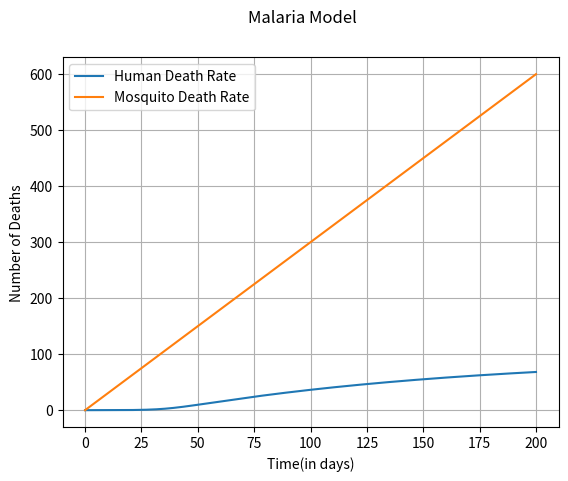

Write the Python code that produced this figure.
import numpy as np;
import matplotlib.pyplot as plt;

t0=0;
tf=200;
dt=0.01
t=np.arange(t0,tf,dt);
n=len(t)

Sh=np.zeros([n])
Ih=np.zeros([n])
Ah=np.zeros([n])
Dh=np.zeros([n])

Sv=np.zeros([n])
Iv=np.zeros([n])
Dv=np.zeros([n])

Nh=300
Mh=300
Sh[0]=Nh
Ih[0]=1
Ah[0]=0

Sv[0]=Mh
Iv[0]=0

birth=0.01
death=0.01
alpha=0.005
gamma=0.3
delta=0.01
a=0.3
b1=0.3

for i in range(1,n):

	Sh[i]=Sh[i-1] + dt*(-(a*Iv[i-1]*Sh[i-1])/Nh + gamma*Ih[i-1] )
	Ih[i]=Ih[i-1] + dt*((a*Iv[i-1]*Sh[i-1])/Nh - (alpha+gamma+delta)*Ih[i-1])
	Ah[i]=Ah[i-1] + dt*(delta*Ih[i-1])
	Sv[i]=Sv[i-1] + dt*(birth*Mh - (a*Sv[i-1]*Ih[i-1])/Nh - death*Sv[i-1])
	Iv[i]=Iv[i-1] + dt*((a*Sv[i-1]*Ih[i-1])/Nh - death*Iv[i-1] )
	Dh[i]=Dh[i-1] + dt*(alpha*Ih[i-1])
	Dv[i]=Dv[i-1] + dt*(death*Sv[i-1]+death*Iv[i-1])

#plt.plot(t,Sh,'-',label = "Susceptible People")
#plt.plot(t,Ih,'-',label = "Infected People")
#plt.plot(t,Ah,'-',label = "Immune People")
#plt.plot(t,Sv,'-',label = "Susceptible Mosquitoes")
#plt.plot(t,Iv,'-',label = "Infected Mosquitoes")
plt.plot(t,Dh,'-',label = "Human Death Rate")
plt.plot(t,Dv,'-',label = "Mosquito Death Rate")


plt.suptitle('Malaria Model')
plt.xlabel("Time(in days)")
plt.ylabel("Number of Deaths")
plt.legend()
plt.grid(True)
plt.show()
